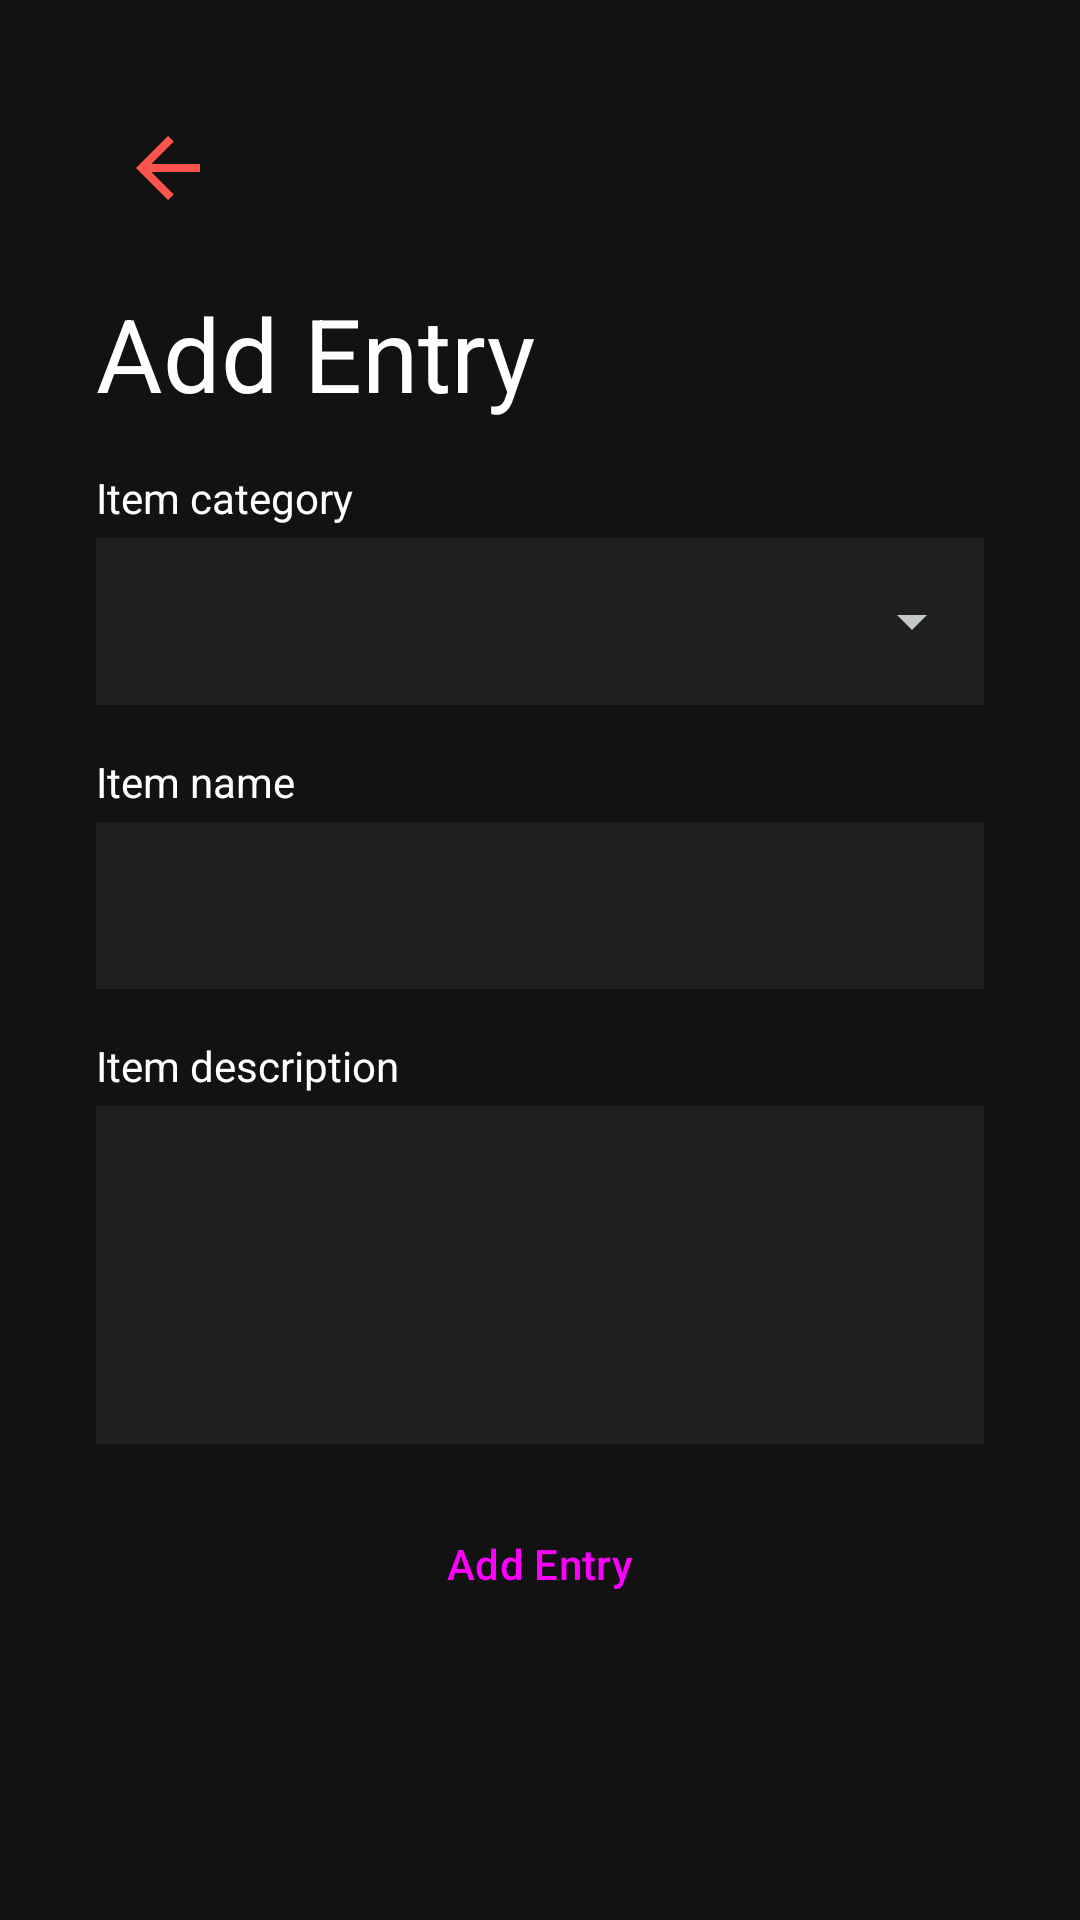

This screen was rendered from an Android layout file. Write that file and the resources it references.
<!-- AndroidManifest.xml: application theme Theme.StarWarsDatabank -->
<!-- res/layout/fragment_add.xml -->
<?xml version="1.0" encoding="utf-8"?>
<androidx.constraintlayout.widget.ConstraintLayout xmlns:android="http://schemas.android.com/apk/res/android"
    xmlns:app="http://schemas.android.com/apk/res-auto"
    xmlns:tools="http://schemas.android.com/tools"
    android:layout_width="match_parent"
    android:layout_height="match_parent"
    android:clipToPadding="false"
    android:paddingHorizontal="32dp"
    tools:context=".fragment.AddFragment">

    <ImageButton
        android:id="@+id/button_back"
        android:layout_width="48dp"
        android:layout_height="48dp"
        android:layout_marginTop="32dp"
        android:background="?android:attr/selectableItemBackground"
        android:contentDescription="@string/back"
        android:padding="8dp"
        android:scaleType="fitXY"
        android:src="@drawable/arrow_back"
        app:layout_constraintStart_toStartOf="parent"
        app:layout_constraintTop_toTopOf="parent"
        app:tint="@color/md_theme_primary" />

    <androidx.constraintlayout.widget.ConstraintLayout
        android:layout_width="match_parent"
        android:layout_height="wrap_content"
        app:layout_constraintBottom_toBottomOf="parent"
        app:layout_constraintEnd_toEndOf="parent"
        app:layout_constraintStart_toStartOf="parent"
        app:layout_constraintTop_toTopOf="parent">

        <TextView
            android:id="@+id/textView_addItem"
            android:layout_width="match_parent"
            android:layout_height="wrap_content"
            android:text="@string/add_item"
            android:textAppearance="@style/TextAppearance.AppCompat.Display1"
            android:textColor="@color/md_theme_onBackground"
            app:layout_constraintEnd_toEndOf="parent"
            app:layout_constraintStart_toStartOf="parent"
            app:layout_constraintTop_toTopOf="parent" />

        <LinearLayout
            android:id="@+id/ll_category"
            android:layout_width="match_parent"
            android:layout_height="wrap_content"
            android:layout_marginTop="16dp"
            android:orientation="vertical"
            app:layout_constraintStart_toStartOf="parent"
            app:layout_constraintTop_toBottomOf="@+id/textView_addItem">

            <TextView
                android:layout_width="match_parent"
                android:layout_height="wrap_content"
                android:labelFor="@id/category"
                android:text="@string/item_category"
                android:textColor="@color/md_theme_onBackground" />

            <com.google.android.material.textfield.TextInputLayout
                android:id="@+id/textInputLayout"
                style="@style/Theme.StarWarsDatabank.DropdownMenu"
                android:layout_width="match_parent"
                android:layout_height="wrap_content"
                android:layout_marginTop="4dp"
                app:hintEnabled="false"
                app:layout_constraintStart_toStartOf="parent"
                app:layout_constraintTop_toBottomOf="@+id/textView_addItem">

                <AutoCompleteTextView
                    android:id="@+id/category"
                    android:layout_width="match_parent"
                    android:layout_height="wrap_content"
                    android:inputType="none"
                    android:textColor="@color/md_theme_onSurface" />

            </com.google.android.material.textfield.TextInputLayout>
        </LinearLayout>

        <LinearLayout
            android:id="@+id/ll_name"
            android:layout_width="match_parent"
            android:layout_height="wrap_content"
            android:layout_marginTop="16dp"
            android:orientation="vertical"
            app:layout_constraintStart_toStartOf="parent"
            app:layout_constraintTop_toBottomOf="@+id/ll_category">

            <TextView
                android:layout_width="match_parent"
                android:layout_height="wrap_content"
                android:labelFor="@id/name"
                android:text="@string/item_name"
                android:textColor="@color/md_theme_onBackground" />

            <EditText
                android:id="@+id/name"
                style="@style/Theme.StarWarsDatabank.TextInputEditText"
                android:layout_width="match_parent"
                android:layout_height="wrap_content"
                android:layout_marginTop="4dp"
                android:autofillHints=""
                android:gravity="top|start"
                android:inputType="text" />
        </LinearLayout>

        <LinearLayout
            android:id="@+id/ll_description"
            android:layout_width="match_parent"
            android:layout_height="wrap_content"
            android:layout_marginTop="16dp"
            android:orientation="vertical"
            app:layout_constraintStart_toStartOf="parent"
            app:layout_constraintTop_toBottomOf="@+id/ll_name">

            <TextView
                android:layout_width="match_parent"
                android:layout_height="wrap_content"
                android:labelFor="@id/description"
                android:text="@string/item_description"
                android:textColor="@color/md_theme_onBackground" />

            <EditText
                android:id="@+id/description"
                style="@style/Theme.StarWarsDatabank.TextInputEditText"
                android:layout_width="match_parent"
                android:layout_height="wrap_content"
                android:layout_marginTop="4dp"
                android:autofillHints=""
                android:gravity="top|start"
                android:inputType="textMultiLine"
                android:lines="4"
                android:minLines="4"
                tools:ignore="VisualLintTextFieldSize" />
        </LinearLayout>

        <TextView
            android:id="@+id/error_message"
            android:layout_width="match_parent"
            android:layout_height="wrap_content"
            android:layout_marginTop="16dp"
            android:text="@string/error"
            android:textAlignment="center"
            android:textColor="@color/md_theme_error"
            android:textStyle="bold"
            android:visibility="gone"
            app:layout_constraintStart_toStartOf="parent"
            app:layout_constraintTop_toBottomOf="@+id/ll_description" />

        <Button
            android:id="@+id/button_add_item"
            style="@style/Widget.Material3.Button"
            android:layout_width="match_parent"
            android:layout_height="wrap_content"
            android:layout_marginTop="16dp"
            android:text="@string/add_item"
            app:layout_constraintStart_toStartOf="parent"
            app:layout_constraintTop_toBottomOf="@+id/error_message"
            tools:ignore="VisualLintButtonSize" />

    </androidx.constraintlayout.widget.ConstraintLayout>

</androidx.constraintlayout.widget.ConstraintLayout>
<!-- resources referenced by this layout -->
<resources>
  <color name="md_theme_error">#FFB4AB</color>
  <color name="md_theme_onBackground">#FFFFFF</color>
  <color name="md_theme_onSurface">#E5E2E1</color>
  <color name="md_theme_primary">#FF544D</color>
  <!-- drawable arrow_back (drawable) -->
  <vector xmlns:android="http://schemas.android.com/apk/res/android"
      android:width="24dp"
      android:height="24dp"
      android:viewportWidth="960"
      android:viewportHeight="960">
      <path
          android:fillColor="@color/md_theme_onBackground"
          android:pathData="m313,520 l224,224 -57,56 -320,-320 320,-320 57,56 -224,224h487v80L313,520Z" />
  </vector>
  <string name="add_item">Add Entry</string>
  <string name="back">Back</string>
  <string name="error">Error: %1$s</string>
  <string name="item_category">Item category</string>
  <string name="item_description">Item description</string>
  <string name="item_name">Item name</string>
  <style name="Theme.StarWarsDatabank.TextInputEditText" parent="Widget.Material3.TextInputEditText.OutlinedBox">
          <item name="android:background">@color/md_theme_surfaceContainer</item>
          <item name="android:textColorHint">@color/md_theme_onSurface</item>
      </style>
  <color name="md_theme_surfaceContainer">#201F1F</color>
  <style name="Base.Theme.StarWarsDatabank" parent="Theme.Material3.DayNight.NoActionBar" />
  <color name="md_theme_onPrimary">#260001</color>
  <color name="md_theme_primaryContainer">#FF544D</color>
  <color name="md_theme_onPrimaryContainer">#260001</color>
  <color name="md_theme_secondary">#FFB3B3</color>
  <color name="md_theme_onSecondary">#680014</color>
  <color name="md_theme_secondaryContainer">#FF5260</color>
  <color name="md_theme_onSecondaryContainer">#49000B</color>
  <color name="md_theme_tertiary">#FFB3B3</color>
  <color name="md_theme_onTertiary">#680014</color>
  <color name="md_theme_tertiaryContainer">#FF5260</color>
  <color name="md_theme_onTertiaryContainer">#49000B</color>
  <color name="md_theme_onError">#690005</color>
  <color name="md_theme_errorContainer">#93000A</color>
  <color name="md_theme_onErrorContainer">#FFDAD6</color>
  <color name="md_theme_background">#121212</color>
  <color name="md_theme_surface">#141313</color>
  <color name="md_theme_surfaceVariant">#444748</color>
  <color name="md_theme_onSurfaceVariant">#C4C7C7</color>
  <color name="md_theme_outline">#8E9192</color>
  <color name="md_theme_outlineVariant">#444748</color>
  <color name="md_theme_inverseSurface">#E5E2E1</color>
  <color name="md_theme_inverseOnSurface">#313030</color>
  <color name="md_theme_inversePrimary">#C00017</color>
  <color name="md_theme_primaryFixed">#FFDAD6</color>
  <color name="md_theme_onPrimaryFixed">#410003</color>
  <color name="md_theme_primaryFixedDim">#FFB3AC</color>
  <color name="md_theme_onPrimaryFixedVariant">#93000F</color>
  <color name="md_theme_secondaryFixed">#FFDAD9</color>
  <color name="md_theme_onSecondaryFixed">#400009</color>
  <color name="md_theme_secondaryFixedDim">#FFB3B3</color>
  <color name="md_theme_onSecondaryFixedVariant">#920021</color>
  <color name="md_theme_tertiaryFixed">#FFDAD9</color>
  <color name="md_theme_onTertiaryFixed">#400009</color>
  <color name="md_theme_tertiaryFixedDim">#FFB3B3</color>
  <color name="md_theme_onTertiaryFixedVariant">#920021</color>
  <color name="md_theme_surfaceDim">#141313</color>
  <color name="md_theme_surfaceBright">#3A3939</color>
  <color name="md_theme_surfaceContainerLowest">#0E0E0E</color>
  <color name="md_theme_surfaceContainerLow">#1C1B1B</color>
  <color name="md_theme_surfaceContainerHigh">#2A2A2A</color>
  <color name="md_theme_surfaceContainerHighest">#353434</color>
</resources>
